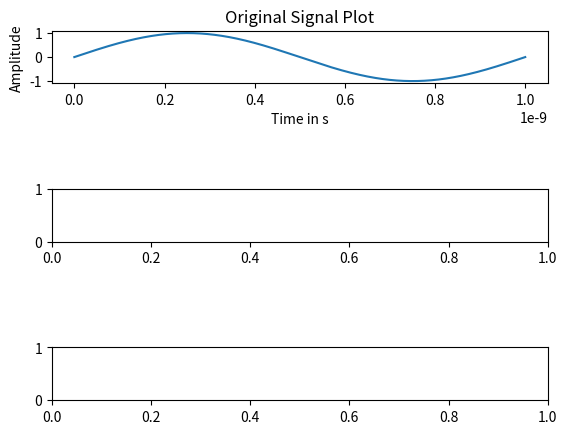

The script that saved this image: (Note: this script raises an exception after producing the figure.)
import numpy as np
import matplotlib.pyplot as plt
import math

fig, (m1, m2, m3) = plt.subplots(3, 1)
plt.subplots_adjust(hspace=2.0)

freq = 1e9  
time = 1 / freq  
t = np.linspace(0, time, 100000)  

signal = np.sin(2 * np.pi * freq * t)
m1.plot(t, signal)
m1.set_xlabel('Time in s')
m1.set_ylabel('Amplitude')
m1.set_title('Original Signal Plot')

samp_Freq = 10e9 
samp_t = 1 / samp_Freq 
tsample = np.arange(0, time, samp_t)  
ss = np.sin(2 * np.pi * freq * tsample)  

m2.stem(tsample, ss, use_line_collection=True)
m2.set_xlabel('Time in s')
m2.set_ylabel('Amplitude')
m2.set_title('Sampled Signal Plot')

sample_hold = np.zeros(100000) 
sample_points = time / samp_t
points = 100000 / (2 * sample_points)
pulse = points - 1
signal_end = 0
count = 0

for k in range(int(sample_points)):
    if k != 0:
        pulse = k * (2 * points)

    for n in range(int(points)):
        time_inst = t[n]
        exponential = math.exp(-(time_inst / (10 * 10**-12)))  
        signal = ss[k]  
        sample_hold[count] = signal_end + (signal - signal_end) * (1 - exponential)
        count += 1

    for i in range(int(points)):
        signal_end = sample_hold[count - 1]
        sample_hold[count] = signal_end
        count += 1

m3.stem(t, sample_hold, use_line_collection=True)
m3.set_xlabel('Time in s')
m3.set_ylabel('Amplitude')
m3.set_title('Sample and Hold Response')
plt.show()
